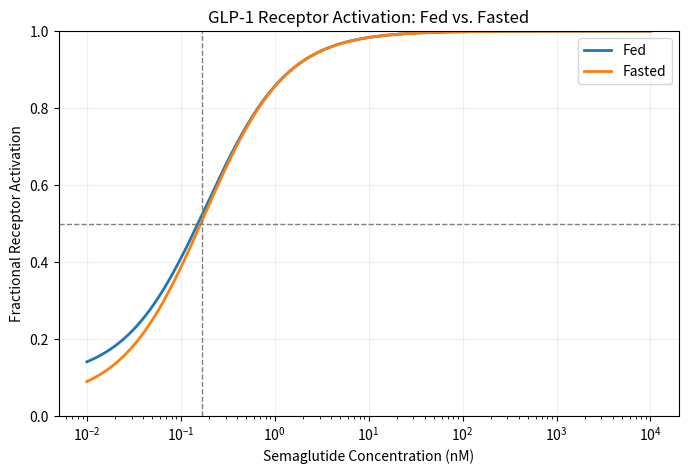

Write the Python code that produced this figure.
# Elle Pickard nds3ky 

import numpy as np
import matplotlib.pyplot as plt

def Fact(G, S, kd_1, kd_2):
    """Fractional receptor activation: (kd_2*G + kd_1*S) / (kd_1*kd_2 + kd_2*G + kd_1*S)"""
    return (kd_2 * G + kd_1 * S) / (kd_1 * kd_2 + kd_2 * G + kd_1 * S) 


kd_1 = 0.38                      # Semaglutide dissociation constant [nM]
kd_2 = 0.17                     # GLP1 dissociation constant [nM]   


G_fed = 0.040                # GLP1 (fed) concentration [nM]
G_fasted = 0.015             # GLP1 (fasted) concentration [nM]
S = np.logspace(-2, 4, 500)     # ligand concentration, 0.01 to 10,000 [nM]

#Calculating fractional receptor activation for fed vs. fasted states
Fact_fed = Fact(G_fed, S, kd_1, kd_2)
Fact_fasted = Fact(G_fasted, S, kd_1, kd_2)

#Plotting graph with two curves for fed and fasted states with semiglutide competition 
plt.figure(figsize=(8,5))
plt.semilogx(S, Fact_fed, label="Fed", lw=2)
plt.semilogx(S, Fact_fasted, label="Fasted", lw=2)
plt.axhline(0.5, ls="--", c="gray", lw=1)
plt.axvline(kd_2, ls="--", c="gray", lw=1)
plt.ylim(0,1)
plt.xlabel("Semaglutide Concentration (nM)")
plt.ylabel("Fractional Receptor Activation")
plt.title("GLP-1 Receptor Activation: Fed vs. Fasted")
plt.legend()
plt.grid(alpha=0.2)

plt.show()
